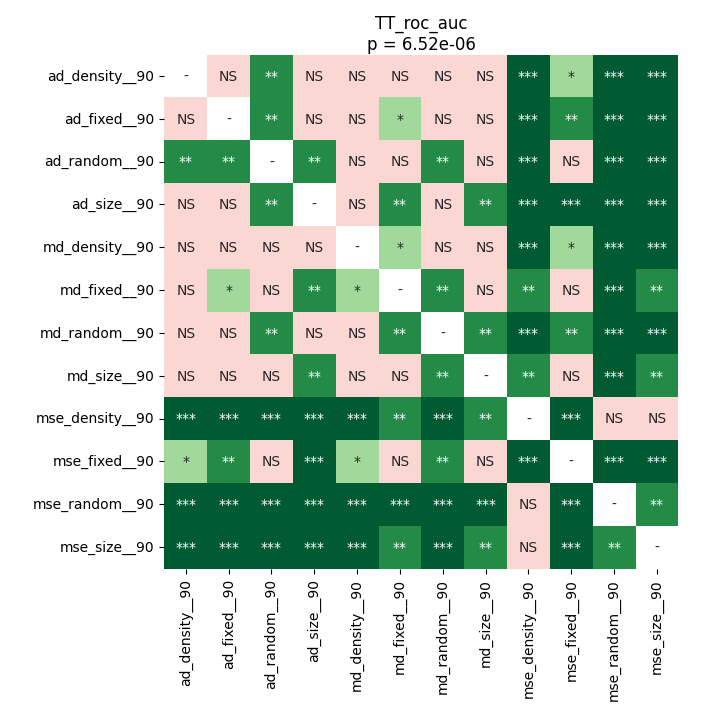

The file beside this chart, header and first rows:
	ad_density__90	ad_fixed__90	ad_random__90	ad_size__90	md_density__90	md_fixed__90	md_random__90	md_size__90	mse_density__90	mse_fixed__90	mse_random__90	mse_size__90
ad_density__90	1.0	0.4425	0.007075	0.2584	0.537	0.1826	0.08099	0.154	0.000212	0.02057	0.0001343	0.0001343
ad_fixed__90	0.4425	1.0	0.004272	0.6562	0.5908	0.03832	0.154	0.08099	0.0001343	0.007075	0.0001343	0.0001343
ad_random__90	0.007075	0.004272	1.0	0.001798	0.06499	0.8064	0.001798	0.9799	0.0004379	0.5908	0.0001343	0.0005875
ad_size__90	0.2584	0.6562	0.001798	1.0	0.779	0.006154	0.3027	0.006154	0.0001343	0.0004379	0.0001343	0.0001343
md_density__90	0.537	0.5908	0.06499	0.779	1.0	0.01259	0.2584	0.05031	0.0001343	0.01479	0.0001343	0.000212
md_fixed__90	0.1826	0.03832	0.8064	0.006154	0.01259	1.0	0.004272	0.08992	0.003574	0.9138	0.0004379	0.002887
md_random__90	0.08099	0.154	0.001798	0.3027	0.2584	0.004272	1.0	0.001798	0.000212	0.002887	0.0001343	0.0001343
md_size__90	0.154	0.08099	0.9799	0.006154	0.05031	0.08992	0.001798	1.0	0.005213	0.7233	0.000212	0.001531
mse_density__90	0.000212	0.0001343	0.0004379	0.0001343	0.0001343	0.003574	0.000212	0.005213	1.0	0.0004379	0.779	0.1826
mse_fixed__90	0.02057	0.007075	0.5908	0.0004379	0.01479	0.9138	0.002887	0.7233	0.0004379	1.0	0.0001343	0.0001343
mse_random__90	0.0001343	0.0001343	0.0001343	0.0001343	0.0001343	0.0004379	0.0001343	0.000212	0.779	0.0001343	1.0	0.007075
mse_size__90	0.0001343	0.0001343	0.0005875	0.0001343	0.000212	0.002887	0.0001343	0.001531	0.1826	0.0001343	0.007075	1.0
